Dataset: data (GitHub, azief27saclolo/Thesis-Project). Classes: early blight leaf, healthy leaf, late blight leaf, septoria leaf.

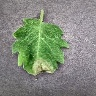
Label: late blight leaf

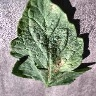
Label: early blight leaf

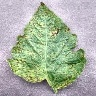
Label: septoria leaf

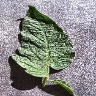
Label: healthy leaf

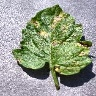
Label: septoria leaf

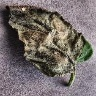
Label: late blight leaf
